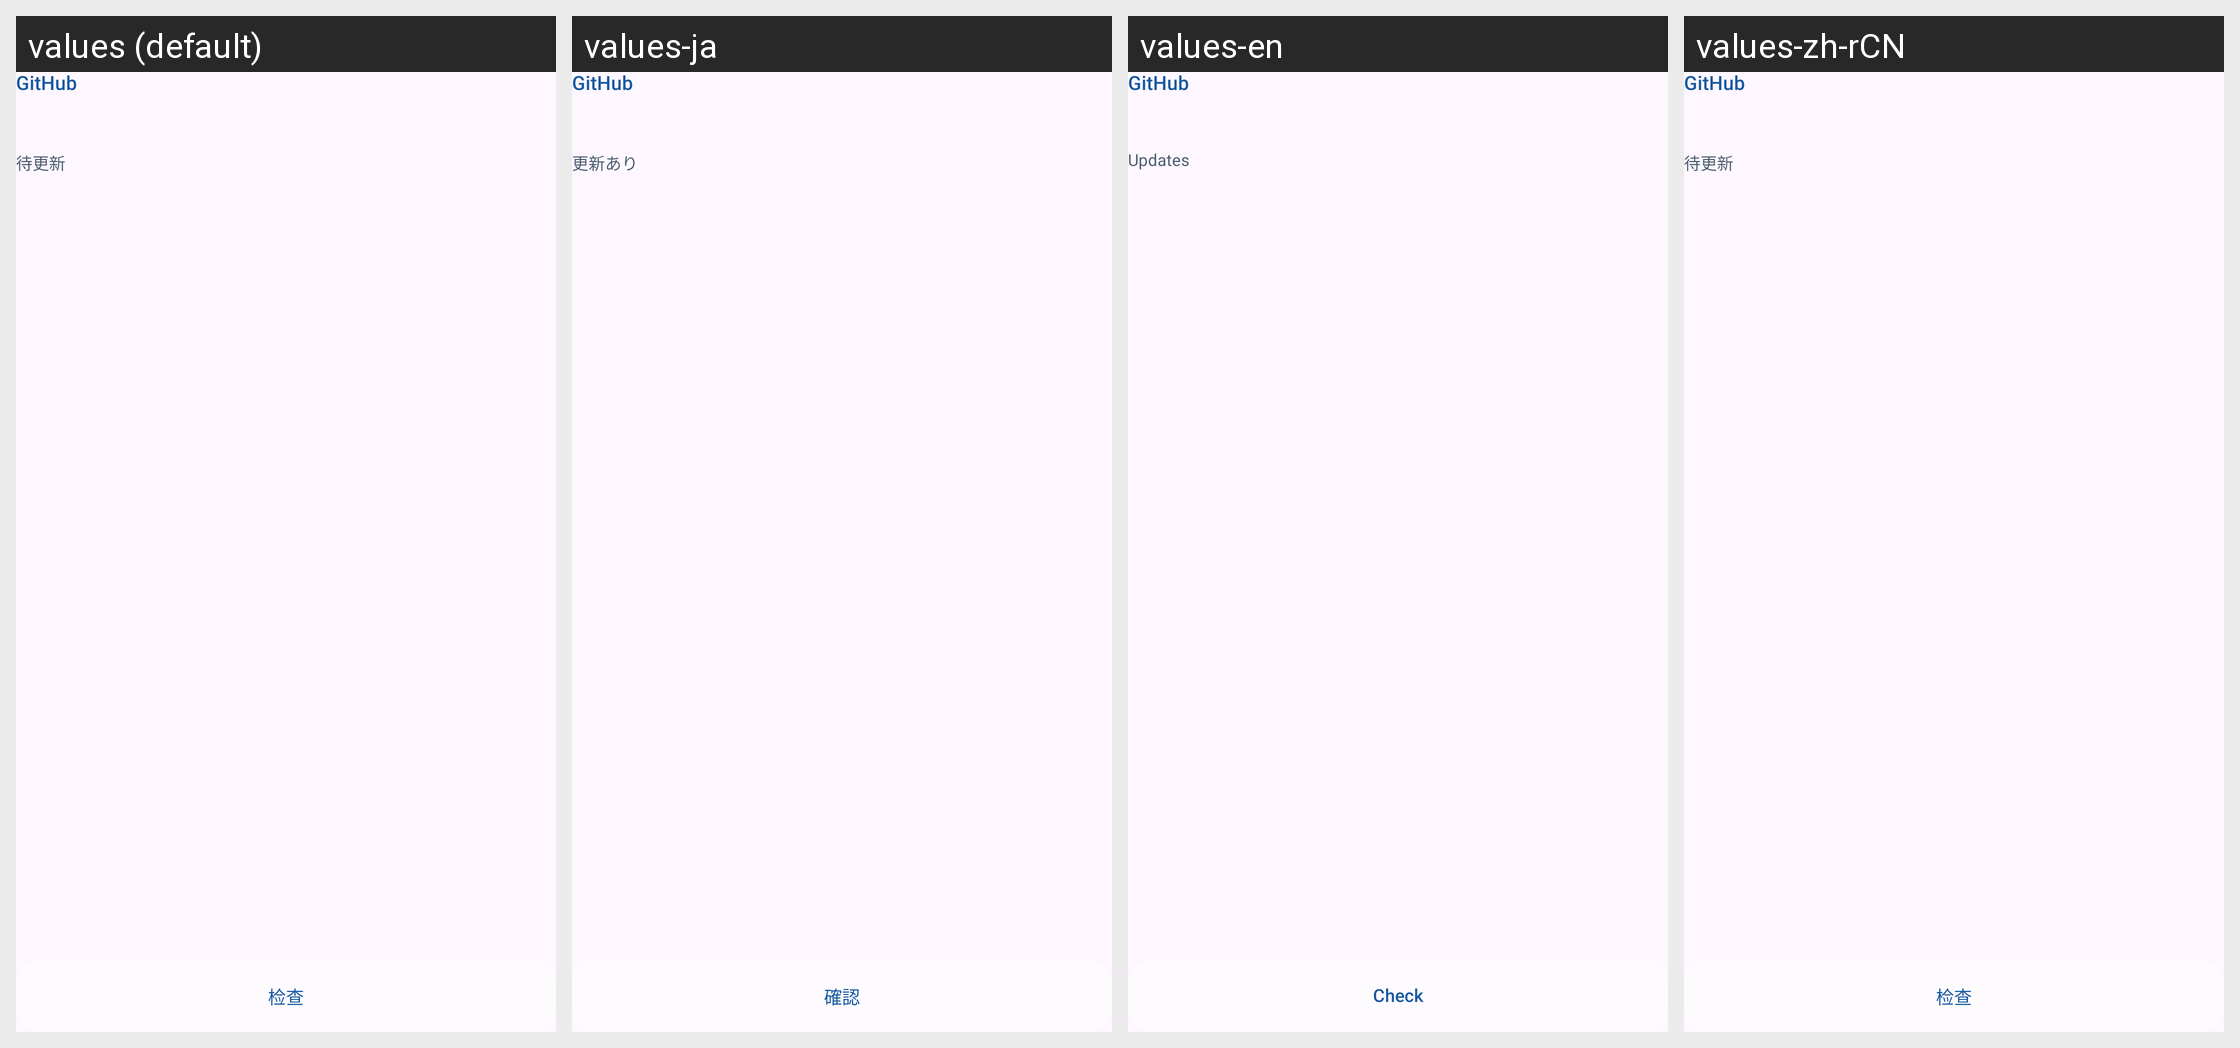

The Android screen above is rendered under several locales of the same app. Produce the string resources it draws, with the default and per-locale values.
Android screen res/layout/github_widget_rail.xml rendered under 4 locales, left to right: values (default), values-ja, values-en, values-zh-rCN. Device: Nexus 5 (rendered at 1080×1920; each locale shown at half size, 540×960, under a caption strip naming it); theme Theme.KeiOS.
Strings drawn on this screen, with the default value and each locale's value (text and hints the layout hard-codes, and strings that could not be matched under every locale, appear in the picture but are not listed):

github_widget_brand
  values: GitHub
  values-ja: GitHub
  values-en: GitHub
  values-zh-rCN: GitHub

github_widget_updates
  values: 待更新
  values-ja: 更新あり
  values-en: Updates
  values-zh-rCN: 待更新

github_widget_check_short
  values: 检查
  values-ja: 確認
  values-en: Check
  values-zh-rCN: 检查
